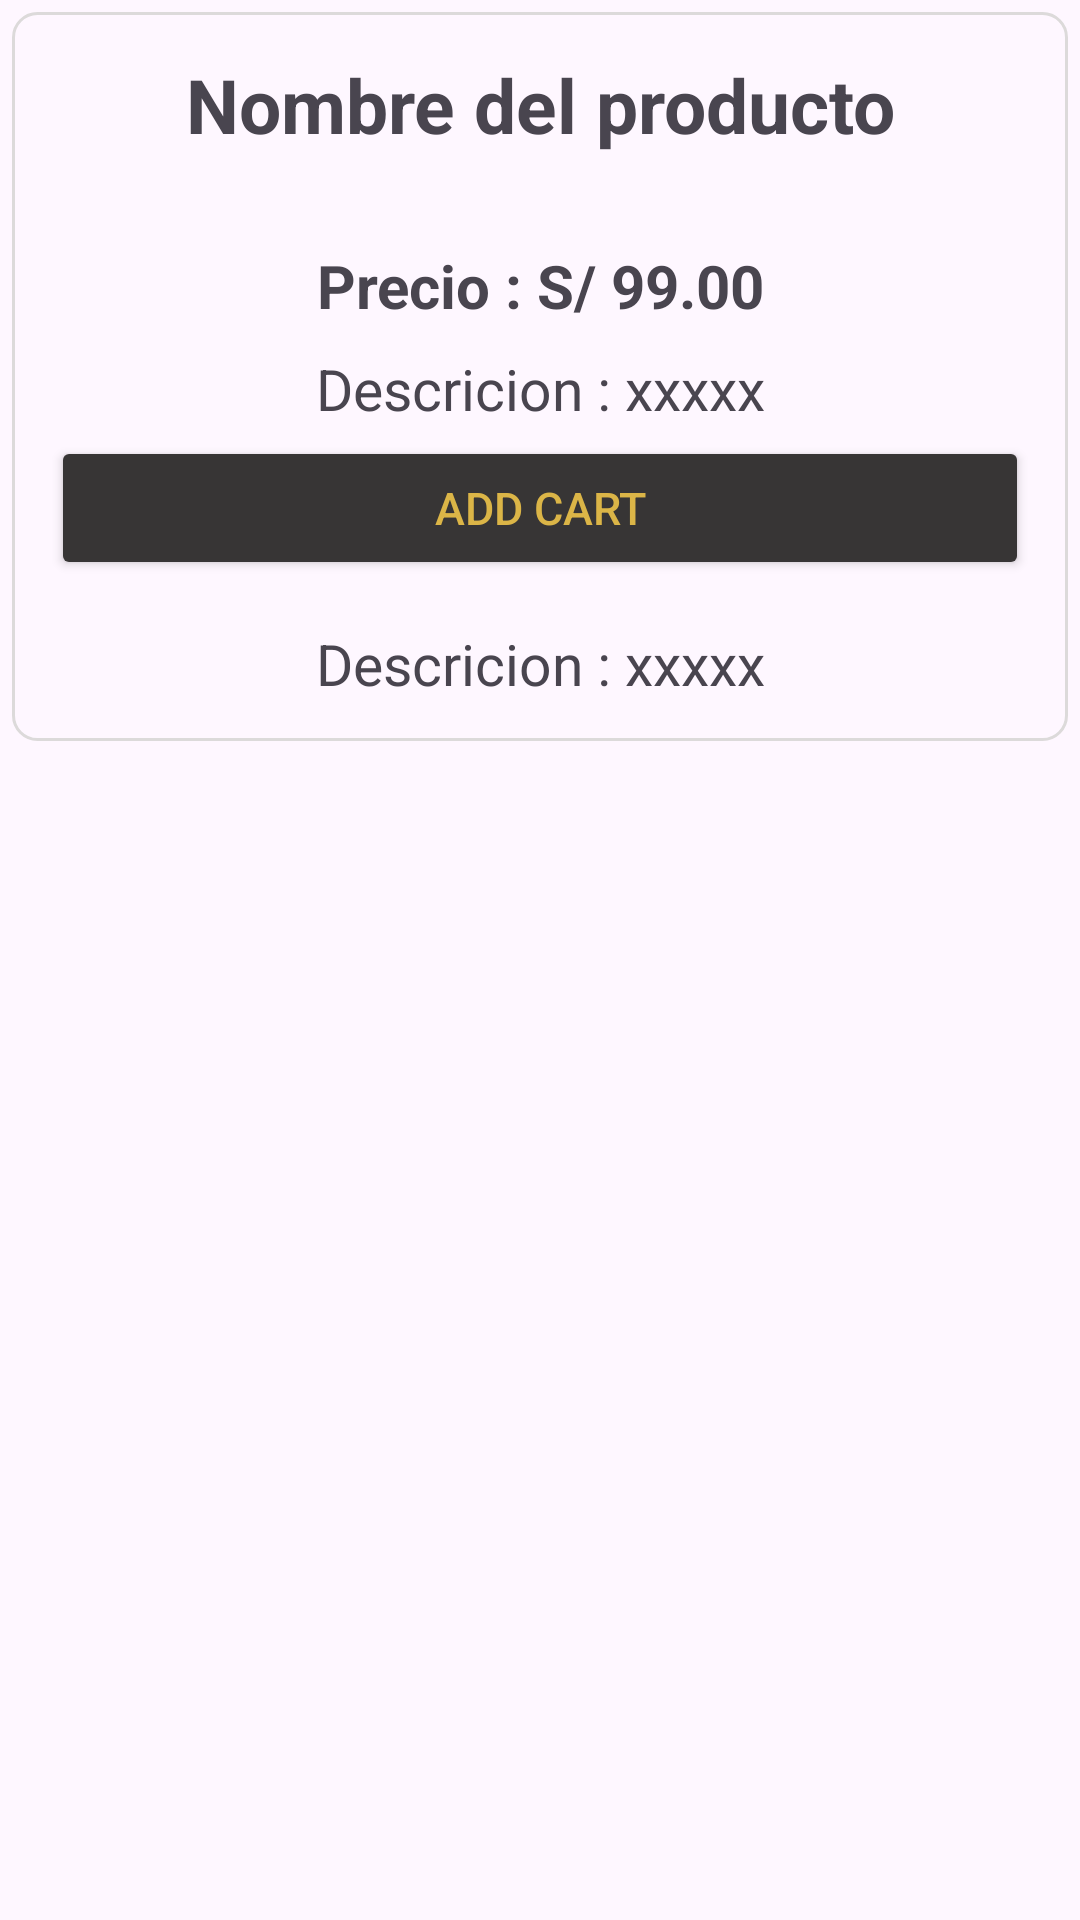

Produce the Android XML layout that renders to this screen, including the resource entries it uses.
<!-- AndroidManifest.xml: application theme Theme.Ladorada -->
<!-- res/layout/fragment_product.xml -->
<?xml version="1.0" encoding="utf-8"?>
<FrameLayout xmlns:android="http://schemas.android.com/apk/res/android"
    xmlns:tools="http://schemas.android.com/tools"
    android:layout_width="match_parent"
    android:layout_height="match_parent"
    tools:context=".ProductFragment">

    <LinearLayout xmlns:android="http://schemas.android.com/apk/res/android"
        android:layout_width="match_parent"
        android:layout_height="wrap_content"
        xmlns:app="http://schemas.android.com/apk/res-auto"
        android:orientation="vertical"
        android:padding="10dp"
        android:layout_margin="4dp"
        android:layout_marginBottom="100dp"
        android:background="@drawable/border_gray">

        <TextView
            android:gravity="center"
            android:id="@+id/txtProductName"
            android:layout_width="match_parent"
            android:layout_height="wrap_content"
            android:text="Nombre del producto"
            android:textStyle="bold"
            android:textSize="25dp"
            android:paddingTop="4dp"/>

        <ImageView
            android:id="@+id/imgProduct"
            android:layout_width="match_parent"
            android:layout_height="wrap_content"
            android:layout_marginTop="15dp"
            android:layout_marginBottom="15dp"
            android:scaleType="centerCrop"
            android:src="@drawable/product_placeholder" />

        <TextView
            android:gravity="center"
            android:id="@+id/txtProductPrice"
            android:layout_width="match_parent"
            android:layout_height="wrap_content"
            android:layout_marginBottom="8dp"
            android:text="Precio : S/ 99.00"
            android:textStyle="bold"
            android:textSize="20sp"/>

        <TextView
            android:gravity="center"
            android:id="@+id/txtDescrip"
            android:layout_width="match_parent"
            android:layout_height="wrap_content"
            android:text="Descricion : xxxxx"
            android:textSize="19sp"/>

        <LinearLayout
            android:orientation="vertical"
            android:gravity="center"
            android:layout_width="match_parent"
            android:layout_height="match_parent"

            android:padding="3dp">

            <Button
                android:id="@+id/btnAddCart"
                android:layout_gravity="center_horizontal"
                android:layout_width="match_parent"
                android:layout_height="wrap_content"
                app:icon="@drawable/cart"
                android:text="Add Cart"
                android:textColor="@color/dorado"
                android:textSize="15dp"
                android:layout_marginBottom="15dp"
                android:backgroundTint="@color/fondo"/>
            <TextView
                android:gravity="center"
                android:id="@+id/txtDetail"
                android:layout_width="match_parent"
                android:layout_height="wrap_content"
                android:text="Descricion : xxxxx"
                android:textSize="19sp"/>
        </LinearLayout>
    </LinearLayout>
</FrameLayout>
<!-- resources referenced by this layout -->
<resources>
  <color name="dorado">#DBB547</color>&gt;
  <color name="fondo">#373535</color>
  <!-- drawable border_gray (drawable) -->
  <?xml version="1.0" encoding="utf-8"?>
  <shape xmlns:android="http://schemas.android.com/apk/res/android"
      android:shape="rectangle"
      >
      
      
      <stroke
          android:width="1dp"
          android:color="#DCDADA" /> 
  
      
      <corners android:radius="8dp" />
  
      
      <padding
          android:left="8dp"
          android:top="8dp"
          android:right="8dp"
          android:bottom="8dp" />
  </shape>
  <!-- drawable cart (drawable) -->
  <vector xmlns:android="http://schemas.android.com/apk/res/android"
      android:width="48dp"
      android:height="48dp"
      android:viewportWidth="960"
      android:viewportHeight="960">
    <path
        android:pathData="M286.79,879Q257,879 236,857.79t-21,-51Q215,777 236.21,756t51,-21Q317,735 338,756.21t21,51Q359,837 337.79,858t-51,21ZM686.79,879Q657,879 636,857.79t-21,-51Q615,777 636.21,756t51,-21Q717,735 738,756.21t21,51Q759,837 737.79,858t-51,21ZM235,219l110,228h288l125,-228L235,219ZM205,159h589.07q22.97,0 34.95,21 11.98,21 -0.02,42L694,465q-11,19 -28.56,30.5T627,507L324,507l-56,104h491v60L277,671q-42,0 -60.5,-28t0.5,-63l64,-118 -152,-322L51,140v-60h117l37,79ZM345,447h288,-288Z"
        android:fillColor="#1f1f1f"/>
  </vector>
  <style name="Theme.Ladorada" parent="Base.Theme.Ladorada" />
  <style name="Base.Theme.Ladorada" parent="Theme.Material3.DayNight.NoActionBar">
          
          
      </style>
</resources>
